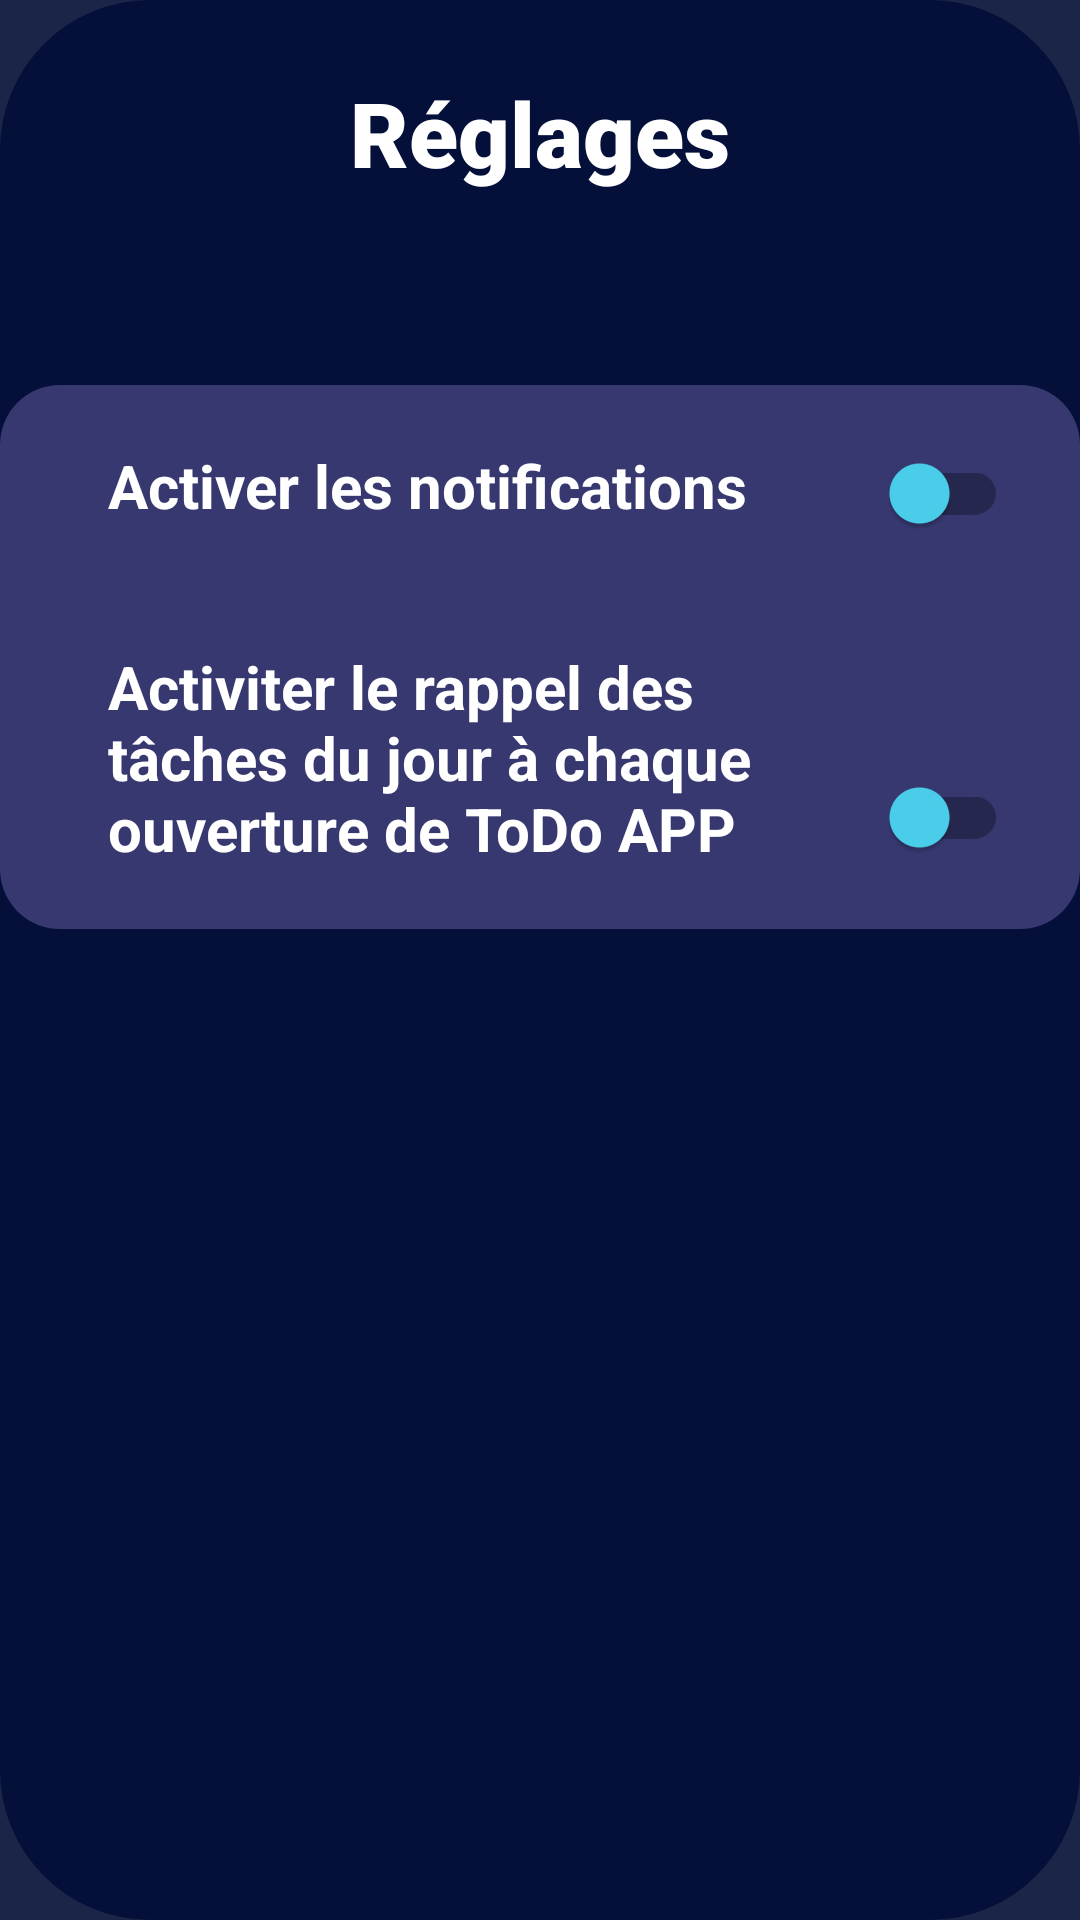

The Android layout XML behind this screen, and the referenced resources:
<!-- AndroidManifest.xml: application theme Theme.Test_UI_To_Do_List -->
<!-- res/layout/fragment_settings.xml -->
<?xml version="1.0" encoding="utf-8"?>
<FrameLayout xmlns:android="http://schemas.android.com/apk/res/android"
    xmlns:app="http://schemas.android.com/apk/res-auto"
    xmlns:tools="http://schemas.android.com/tools"
    android:layout_width="match_parent"
    android:layout_height="match_parent"
    android:background="#1b2547"
    tools:context=".FragmentSettings">

    <androidx.constraintlayout.widget.ConstraintLayout
        android:layout_width="match_parent"
        android:layout_height="match_parent"
        android:background="@drawable/button_background_blue1"
        app:layout_constraintBottom_toBottomOf="parent"
        app:layout_constraintEnd_toEndOf="parent"
        app:layout_constraintHorizontal_bias="0.0"
        app:layout_constraintStart_toStartOf="parent"
        app:layout_constraintVertical_bias="1.0">

        <TextView
            android:id="@+id/inlist_tv_title"
            android:layout_width="264dp"
            android:layout_height="0dp"
            android:layout_marginTop="24dp"
            android:fontFamily="sans-serif-black"
            android:text="Réglages"
            android:textAlignment="center"
            android:textColor="@color/white"
            android:textSize="30sp"
            android:textStyle="bold"
            app:layout_constraintEnd_toEndOf="parent"
            app:layout_constraintStart_toStartOf="parent"
            app:layout_constraintTop_toTopOf="parent" />

        <LinearLayout
            android:id="@+id/linearLayout1"
            android:layout_width="wrap_content"
            android:layout_height="wrap_content"
            android:layout_marginStart="16dp"
            android:layout_marginTop="64dp"
            android:layout_marginEnd="16dp"
            android:background="@drawable/background_creation"
            android:orientation="vertical"
            app:layout_constraintEnd_toEndOf="parent"
            app:layout_constraintStart_toStartOf="parent"
            app:layout_constraintTop_toBottomOf="@+id/inlist_tv_title">

            <LinearLayout
                android:id="@+id/linearLayout2"
                android:layout_width="wrap_content"
                android:layout_height="wrap_content"
                android:layout_marginStart="16dp"
                android:layout_marginEnd="16dp"
                android:orientation="horizontal">

                <TextView
                    android:id="@+id/textView"
                    android:layout_width="230dp"
                    android:layout_height="wrap_content"
                    android:layout_margin="20dp"
                    android:layout_marginStart="10dp"
                    android:text="Activer les notifications"
                    android:textColor="@color/white"
                    android:textSize="20sp"
                    android:textStyle="bold" />

                <androidx.appcompat.widget.SwitchCompat
                    android:id="@+id/switch1"
                    android:layout_width="50dp"
                    android:layout_height="30dp"
                    android:layout_centerInParent="true"
                    android:layout_marginTop="20dp"
                    android:layout_marginRight="20dp"
                    app:thumbTint="@drawable/drawable_switch" />
            </LinearLayout>

            <LinearLayout
                android:id="@+id/linearLayout3"
                android:layout_width="match_parent"
                android:layout_height="match_parent"
                android:layout_marginStart="16dp"
                android:layout_marginEnd="16dp"
                android:layout_weight="1"
                android:orientation="horizontal">

                <TextView
                    android:id="@+id/textView2"
                    android:layout_width="230dp"
                    android:layout_height="wrap_content"
                    android:layout_gravity="center_vertical"
                    android:layout_margin="20dp"
                    android:layout_marginStart="10dp"
                    android:text="Activiter le rappel des tâches du jour à chaque ouverture de ToDo APP"
                    android:textColor="@color/white"
                    android:textSize="20sp"
                    android:textStyle="bold" />

                <androidx.appcompat.widget.SwitchCompat
                    android:id="@+id/switch2"
                    android:layout_width="50dp"
                    android:layout_height="30dp"
                    android:layout_centerInParent="true"
                    android:layout_gravity="center_vertical"
                    android:layout_marginTop="20dp"
                    android:layout_marginRight="20dp"
                    app:thumbTint="@drawable/drawable_switch" />
            </LinearLayout>
        </LinearLayout>


    </androidx.constraintlayout.widget.ConstraintLayout>
</FrameLayout>
<!-- resources referenced by this layout -->
<resources>
  <color name="white">#FFFFFFFF</color>
  <!-- drawable background_creation (drawable) -->
  <?xml version="1.0" encoding="utf-8"?>
  <selector xmlns:android="http://schemas.android.com/apk/res/android">
      <item>
          <shape android:shape="rectangle">
              <solid android:color="@color/background_3"/>
              <corners android:radius="20dp"/>
          </shape>
      </item>
  </selector>
  <!-- drawable button_background_blue1 (drawable) -->
  <?xml version="1.0" encoding="utf-8"?>
  <selector xmlns:android="http://schemas.android.com/apk/res/android">
      <item>
          <shape android:shape="rectangle">
              <corners android:radius="50dp"/>
              <solid android:color="@color/background_2"/>
          </shape>
      </item>
  </selector>
  <!-- drawable drawable_switch (drawable) -->
  <?xml version="1.0" encoding="utf-8"?>
  <selector xmlns:android="http://schemas.android.com/apk/res/android">
  
      <item android:color="@color/background_2" android:state_checked="true"/>
      <item android:color="#4bd1ee" android:state_checked="false"/>
  
  </selector>
  <style name="Theme.Test_UI_To_Do_List" parent="Theme.AppCompat.Light.NoActionBar">
  
      </style>
  <color name="background_3">#36386f</color>
  <color name="background_2">#04103a</color>
</resources>
